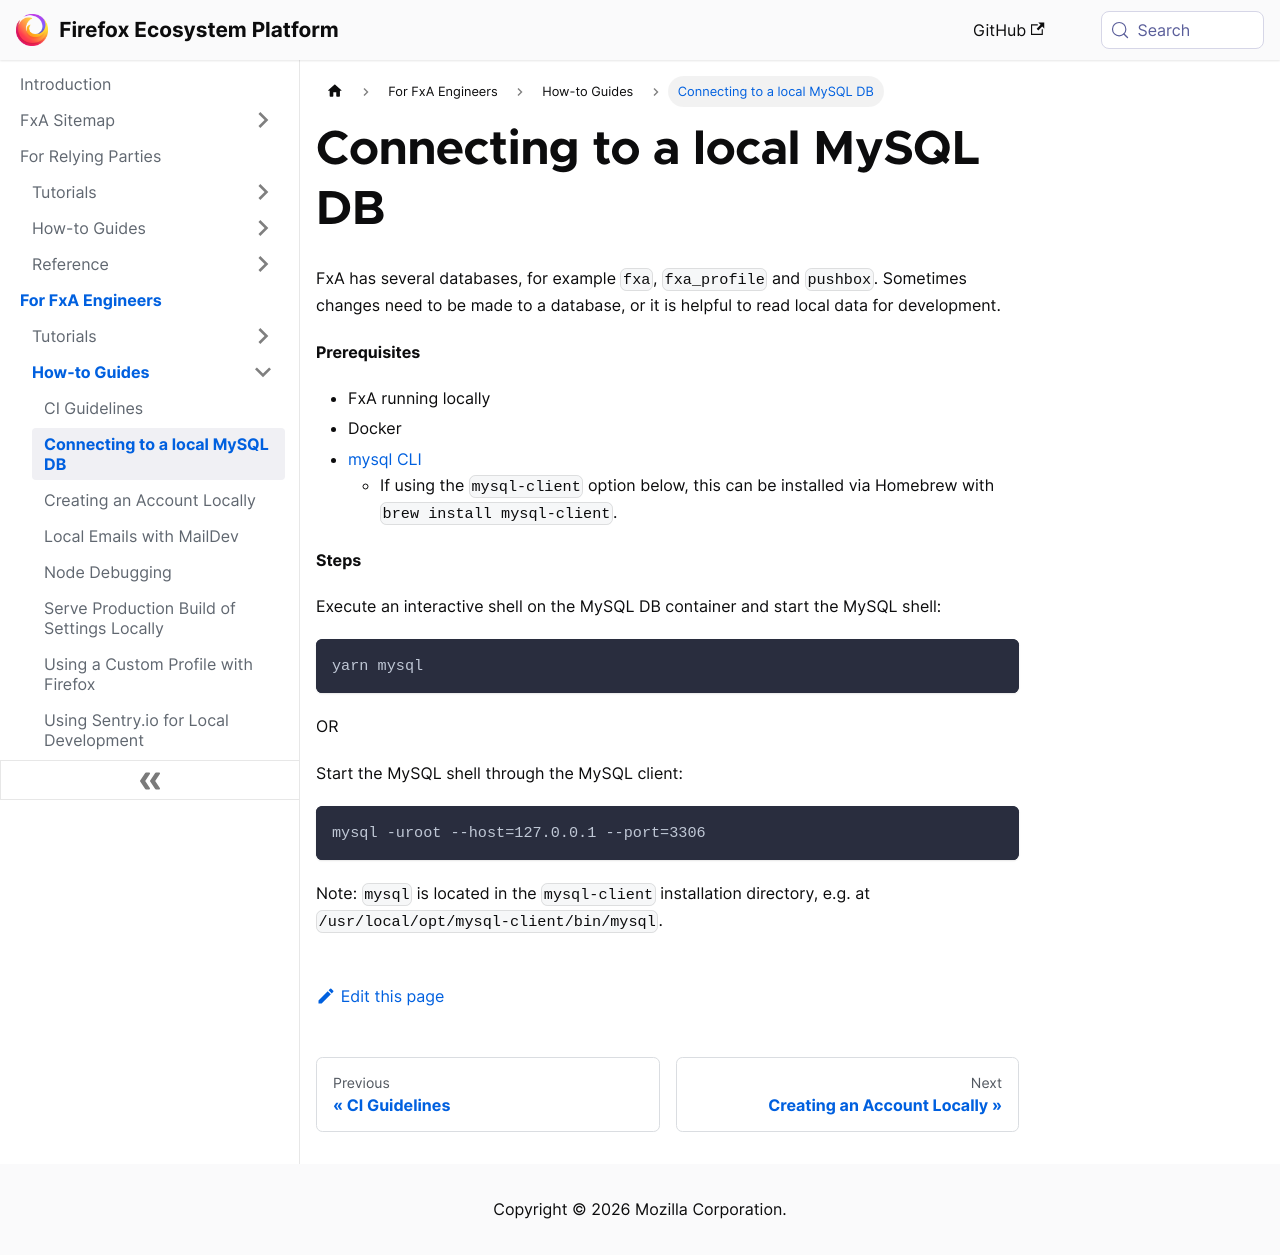

repository: mozilla/ecosystem-platform · page: how-tos/connecting-to-a-local-mysql-db.html · generator: docusaurus

---
title: Connecting to a local MySQL DB
---

FxA has several databases, for example `fxa`, `fxa_profile` and `pushbox`. Sometimes changes need to be made to a database, or it is helpful to read local data for development.

**Prerequisites**

- FxA running locally
- Docker
- [mysql CLI](https://dev.mysql.com/doc/refman/en/mysql.html)
  - If using the `mysql-client` option below, this can be installed via Homebrew with `brew install mysql-client`.

**Steps**

Execute an interactive shell on the MySQL DB container and start the MySQL shell:

```shell
yarn mysql
```

OR

Start the MySQL shell through the MySQL client:

```shell
mysql -uroot --host=127.0.0.1 --port=3306
```

Note: `mysql` is located in the `mysql-client` installation directory, e.g. at `/usr/local/opt/mysql-client/bin/mysql`.
